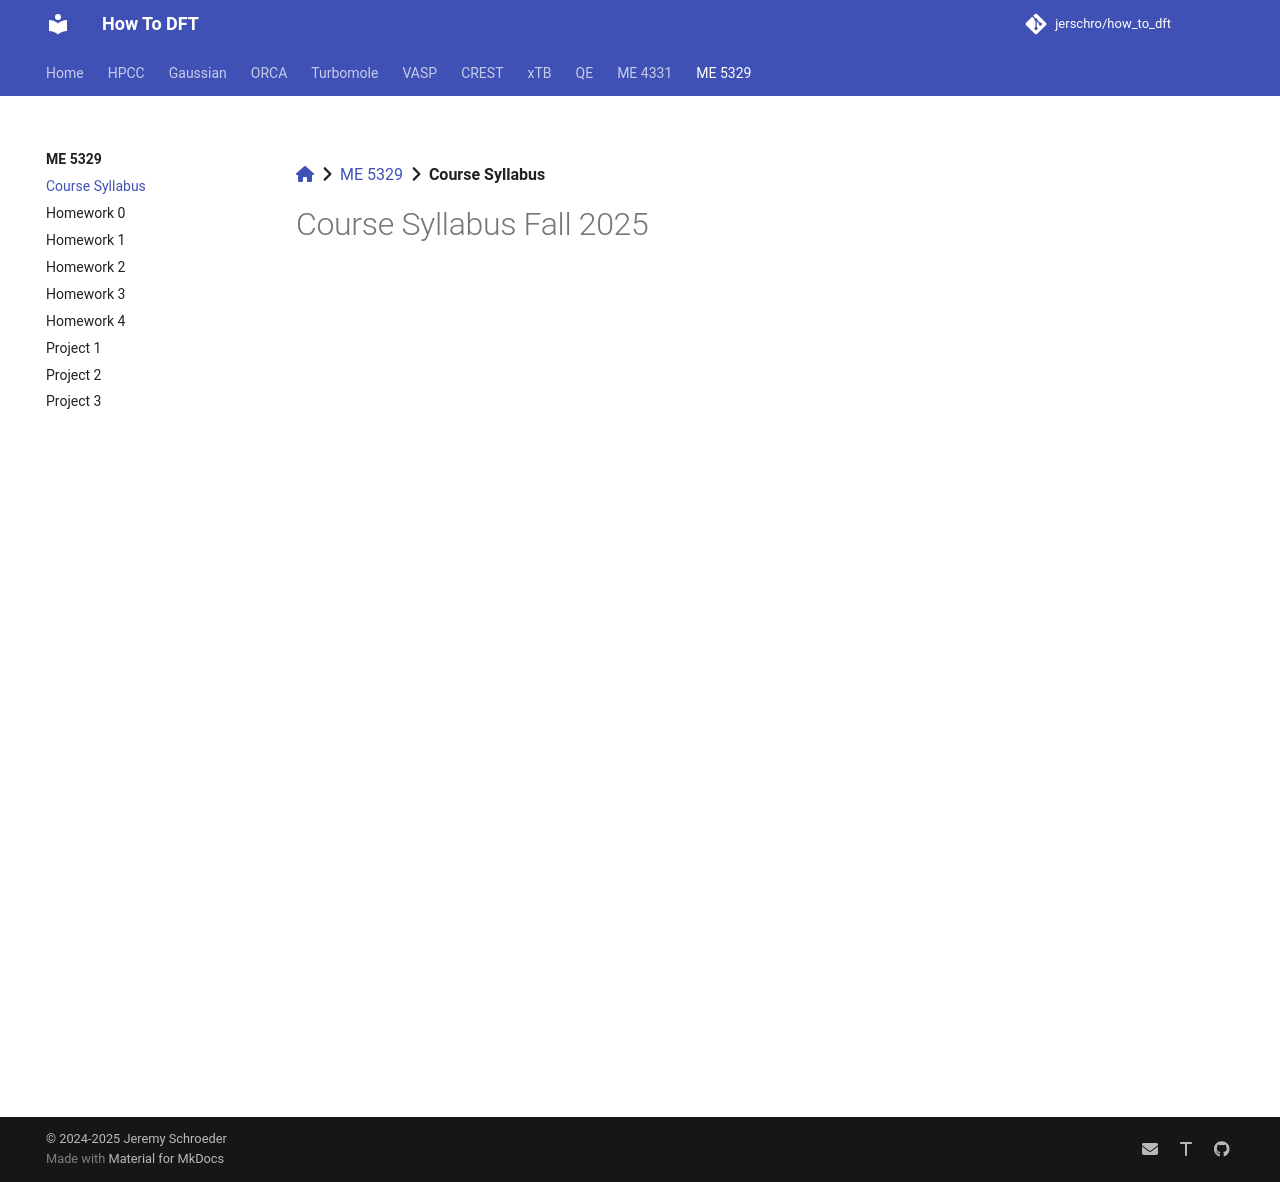

repository: jerschro/how_to_dft · page: me_5329/course_syllabus/index.html · generator: mkdocs

[:fontawesome-solid-house:](../index.md) :fontawesome-solid-angle-right: [ME 5329](index.md) :fontawesome-solid-angle-right: **Course Syllabus**
# Course Syllabus Fall 2025

![Syllabus_Comp_Modeling.pdf](../assets/pdfs/me_5329/Syllabus_Comp_Modeling.pdf){ type=application/pdf style="min-height:100vh;width:100%" }
